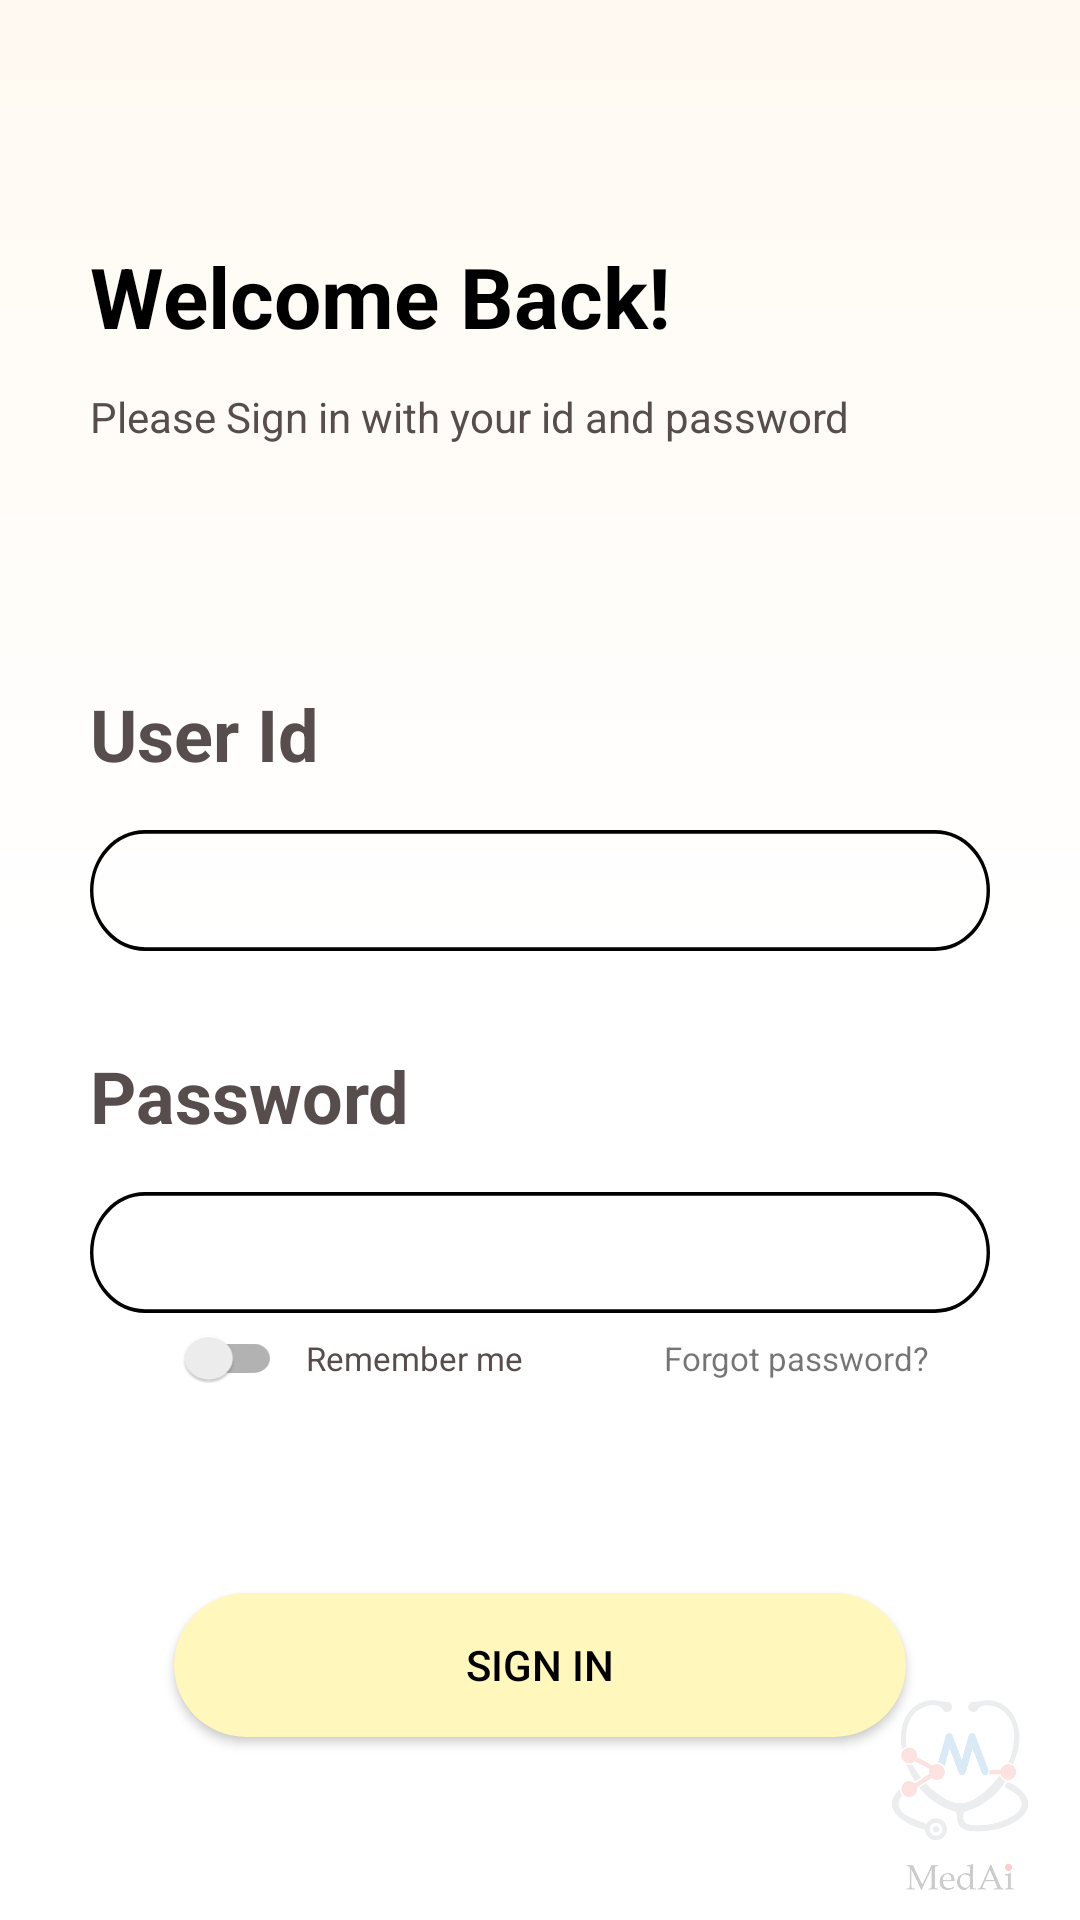

Here is an Android app screen rendered from its layout file. Give the layout XML and the strings, colors and styles it references.
<!-- AndroidManifest.xml: application theme Theme.MedAiRecruit -->
<!-- res/layout/activity_sign_in.xml -->
<?xml version="1.0" encoding="utf-8"?>
<androidx.constraintlayout.widget.ConstraintLayout xmlns:android="http://schemas.android.com/apk/res/android"
    xmlns:app="http://schemas.android.com/apk/res-auto"
    xmlns:tools="http://schemas.android.com/tools"
    android:layout_width="match_parent"
    android:layout_height="match_parent"
    tools:context=".ui.sign_in.SignInActivity"
    android:background="@drawable/background_gradiant">

    <TextView
        android:id="@+id/welcomeBackTV"
        android:layout_width="match_parent"
        android:layout_height="wrap_content"
        android:text="Welcome Back!"
        android:textColor="@color/black"
        android:textSize="28sp"
        android:textStyle="bold"
        android:layout_marginTop="80dp"
        android:layout_marginStart="30dp"

        app:layout_constraintEnd_toEndOf="parent"
        app:layout_constraintStart_toStartOf="parent"
        app:layout_constraintTop_toTopOf="parent" />

    <TextView
        android:id="@+id/infoTV"
        android:layout_width="match_parent"
        android:layout_height="wrap_content"
        android:text="Please Sign in with your id and password"
        android:textColor="#574D4D"
        android:textSize="14sp"
        android:layout_marginTop="12dp"
        android:layout_marginStart="30dp"

        app:layout_constraintHorizontal_bias="0.075"
        app:layout_constraintEnd_toEndOf="parent"
        app:layout_constraintStart_toStartOf="parent"
        app:layout_constraintTop_toBottomOf="@id/welcomeBackTV"/>

    <TextView
        android:id="@+id/userIdTV"
        android:layout_width="match_parent"
        android:layout_height="wrap_content"
        android:text="User Id"
        android:textColor="#574D4D"
        android:textSize="24sp"
        android:textStyle="bold"
        android:layout_marginStart="30dp"
        android:layout_marginEnd="30dp"
        android:layout_marginTop="80dp"

        app:layout_constraintTop_toBottomOf="@id/infoTV"
        app:layout_constraintEnd_toEndOf="parent"
        app:layout_constraintStart_toStartOf="parent"/>

    <EditText
        android:id="@+id/userId"
        android:layout_width="match_parent"
        android:layout_height="wrap_content"
        android:layout_marginStart="30dp"
        android:layout_marginEnd="30dp"
        android:layout_marginTop="16dp"
        android:paddingStart="16dp"
        android:paddingTop="8dp"
        android:paddingBottom="8dp"
        android:background="@drawable/oval_bg"

        app:layout_constraintTop_toBottomOf="@id/userIdTV"
        app:layout_constraintEnd_toEndOf="parent"
        app:layout_constraintStart_toStartOf="parent"/>

    <TextView
        android:id="@+id/passwordTV"
        android:layout_width="match_parent"
        android:layout_height="wrap_content"
        android:text="Password"
        android:textColor="#574D4D"
        android:textSize="24sp"
        android:textStyle="bold"
        android:layout_marginStart="30dp"
        android:layout_marginEnd="30dp"
        android:layout_marginTop="32dp"

        app:layout_constraintTop_toBottomOf="@id/userId"
        app:layout_constraintEnd_toEndOf="parent"
        app:layout_constraintStart_toStartOf="parent"/>

    <EditText
        android:id="@+id/password"
        android:layout_width="match_parent"
        android:layout_height="wrap_content"
        android:inputType="textPassword"
        android:layout_marginStart="30dp"
        android:layout_marginEnd="30dp"
        android:layout_marginTop="16dp"
        android:paddingStart="16dp"
        android:paddingTop="8dp"
        android:paddingBottom="8dp"
        android:background="@drawable/oval_bg"

        app:layout_constraintEnd_toEndOf="parent"
        app:layout_constraintStart_toStartOf="parent"
        app:layout_constraintTop_toBottomOf="@id/passwordTV" />

    <androidx.appcompat.widget.SwitchCompat
        android:id="@+id/toggleBtn"
        android:layout_width="wrap_content"
        android:layout_height="30dp"
        android:layout_marginStart="20dp"
        android:scaleX=".8"
        android:scaleY=".7"


        app:layout_constraintTop_toBottomOf="@id/password"
        app:layout_constraintStart_toStartOf="@id/password"  />

    <TextView
        android:layout_width="wrap_content"
        android:layout_height="wrap_content"
        android:text="Remember me"
        android:textColor="#574D4D"
        android:textSize="11sp"
        android:layout_marginStart="4dp"

        app:layout_constraintTop_toTopOf="@id/toggleBtn"
        app:layout_constraintBottom_toBottomOf="@id/toggleBtn"
        app:layout_constraintStart_toEndOf="@id/toggleBtn" />

    <TextView
        android:id="@+id/forgotPasswordTV"
        android:layout_width="wrap_content"
        android:layout_height="wrap_content"
        android:text="Forgot password?"
        android:textSize="11sp"
        android:layout_marginEnd="10dp"
        android:padding="10dp"
        android:clickable="true"

        app:layout_constraintTop_toTopOf="@id/toggleBtn"
        app:layout_constraintBottom_toBottomOf="@id/toggleBtn"
        app:layout_constraintEnd_toEndOf="@id/password"/>

    <Button
        android:id="@+id/signInBtn"
        android:layout_width="wrap_content"
        android:layout_height="wrap_content"
        android:text="Sign In"
        android:background="@drawable/oval_shadow_bg"
        android:textColor="@color/black"
        android:elevation="10dp"

        app:layout_constraintTop_toBottomOf="@id/forgotPasswordTV"
        app:layout_constraintBottom_toBottomOf="parent"
        app:layout_constraintStart_toStartOf="parent"
        app:layout_constraintEnd_toEndOf="parent"/>

    <ImageView
        android:layout_width="80dp"
        android:layout_height="80dp"
        android:src="@drawable/ic_splash_screen"
        android:alpha="0.2"
        android:clickable="false"

        app:layout_constraintBottom_toBottomOf="parent"
        app:layout_constraintRight_toRightOf="parent" />





</androidx.constraintlayout.widget.ConstraintLayout>
<!-- resources referenced by this layout -->
<resources>
  <color name="black">#FF000000</color>
  <!-- drawable background_gradiant (drawable) -->
  <?xml version = "1.0" encoding = "utf-8" ?>
  <shape
      android:shape = "rectangle"
      xmlns:android = "http://schemas.android.com/apk/res/android" >
  
      <gradient
          android:startColor = "#FFFFFF"
          android:centerColor = "#FFFFFF"
          android:endColor = "#FFF9F1"
          android:angle = "90"
          android:type = "linear" />
  </shape>
  <!-- drawable ic_splash_screen: png bitmap (drawable-v24, 38826 bytes) -->
  <!-- drawable oval_bg (drawable) -->
  <vector
      xmlns:android="http://schemas.android.com/apk/res/android"
      xmlns:aapt="http://schemas.android.com/aapt"
      android:width="262dp"
      android:height="32dp"
      android:viewportWidth="262"
      android:viewportHeight="32"
      >
  
      <group>
  
          <clip-path
              android:pathData="M16 0H246C254.837 0 262 7.16344 262 16C262 24.8366 254.837 32 246 32H16C7.16344 32 0 24.8366 0 16C0 7.16344 7.16344 0 16 0Z"
              />
  
          <path
              android:pathData="M16 0H246C254.837 0 262 7.16344 262 16C262 24.8366 254.837 32 246 32H16C7.16344 32 0 24.8366 0 16C0 7.16344 7.16344 0 16 0Z"
              android:strokeWidth="2"
              android:strokeColor="#000000"
              />
  
      </group>
  
  </vector>
  <!-- drawable oval_shadow_bg (drawable) -->
  <?xml version="1.0" encoding="utf-8"?>
  <shape xmlns:android="http://schemas.android.com/apk/res/android"
      android:shape="rectangle">
  
      <solid
          android:color="#FFF7BC" />
  
      <size
          android:height="48dp"
          android:width="244dp" />
  
      <corners
          android:topLeftRadius="24dp"
          android:topRightRadius="24dp"
          android:bottomLeftRadius="24dp"
          android:bottomRightRadius="24dp"/>
  
  </shape>
  <style name="Theme.MedAiRecruit" parent="Theme.MaterialComponents.DayNight.DarkActionBar">
          
          <item name="colorPrimary">@color/purple_500</item>
          <item name="colorPrimaryVariant">@color/purple_700</item>
          <item name="colorOnPrimary">@color/white</item>
          
          <item name="colorSecondary">@color/teal_200</item>
          <item name="colorSecondaryVariant">@color/teal_700</item>
          <item name="colorOnSecondary">@color/black</item>
          
          <item name="android:statusBarColor" tools:targetApi="l">?attr/colorPrimaryVariant</item>
          
      </style>
  <color name="purple_500">#FFFFFF</color>
  <color name="purple_700">#BEB1A1</color>
  <color name="white">#FFFFFFFF</color>
  <color name="teal_200">#03A9F4</color>
  <color name="teal_700">#2196F3</color>
</resources>
